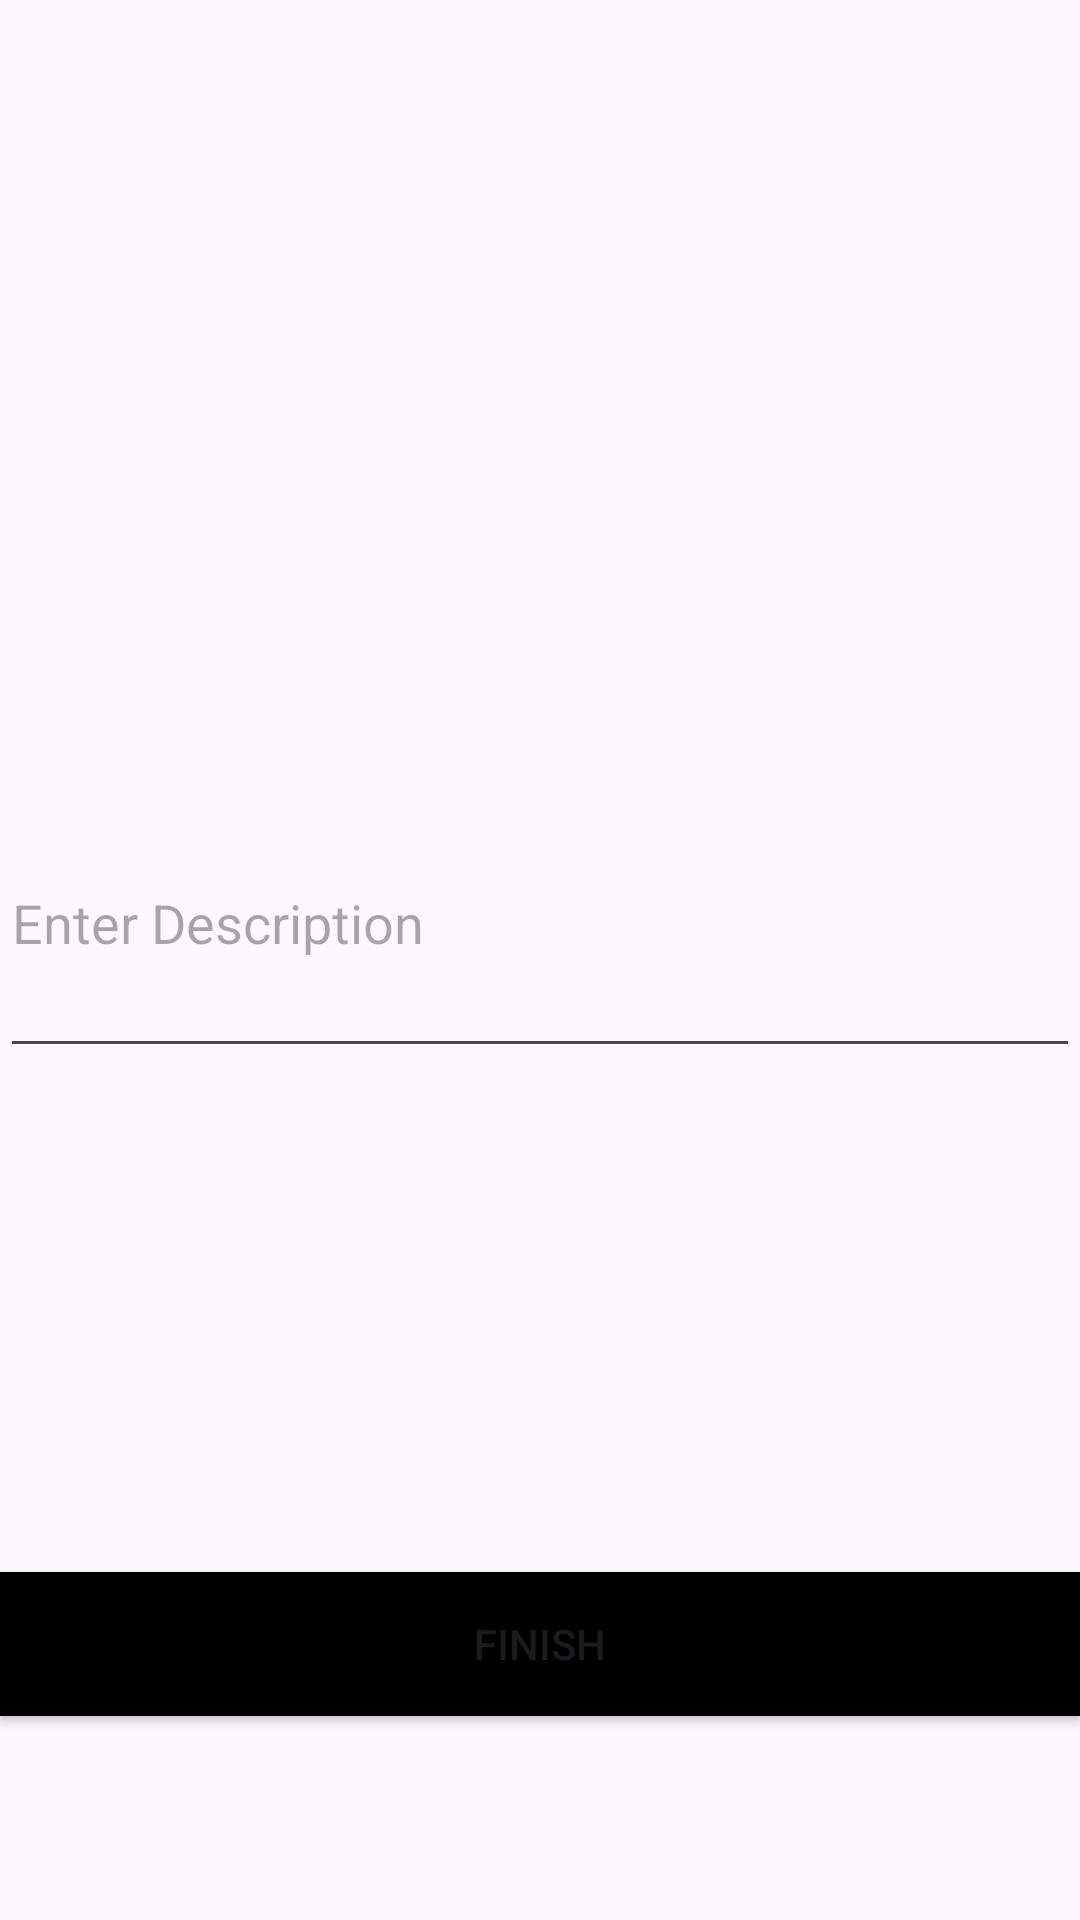

Here is an Android app screen rendered from its layout file. Give the layout XML and the strings, colors and styles it references.
<!-- AndroidManifest.xml: application theme Theme.CharacterChatbotApplication -->
<!-- res/layout/activity_onboarding.xml -->
<?xml version="1.0" encoding="utf-8"?>
<androidx.constraintlayout.widget.ConstraintLayout xmlns:android="http://schemas.android.com/apk/res/android"
    xmlns:app="http://schemas.android.com/apk/res-auto"
    xmlns:tools="http://schemas.android.com/tools"
    android:layout_width="match_parent"
    android:layout_height="match_parent"
    tools:context=".OnboardingActivity">

    <EditText
        android:id="@+id/prompt"
        android:layout_width="match_parent"
        android:layout_height="wrap_content"
        android:minHeight="100dp"
        android:layout_marginTop="256dp"
        android:hint="Enter Description"
        app:layout_constraintTop_toTopOf="parent"
        tools:layout_editor_absoluteX="0dp" />

    <Button
        android:id="@+id/finishButton"
        android:layout_width="match_parent"
        android:layout_height="wrap_content"
        android:layout_marginBottom="68dp"
        android:background="@color/black"
        app:layout_constraintBottom_toBottomOf="parent"
        tools:layout_editor_absoluteX="0dp"
        android:text="Finish"/>

</androidx.constraintlayout.widget.ConstraintLayout>
<!-- resources referenced by this layout -->
<resources>
  <color name="black">#FF000000</color>
  <style name="Theme.CharacterChatbotApplication" parent="Base.Theme.CharacterChatbotApplication" />
  <style name="Base.Theme.CharacterChatbotApplication" parent="Theme.Material3.DayNight.NoActionBar">
          
          <item name="colorPrimary">@color/light_blue</item>
          
      </style>
  <color name="light_blue">#17C3CE</color>
</resources>
